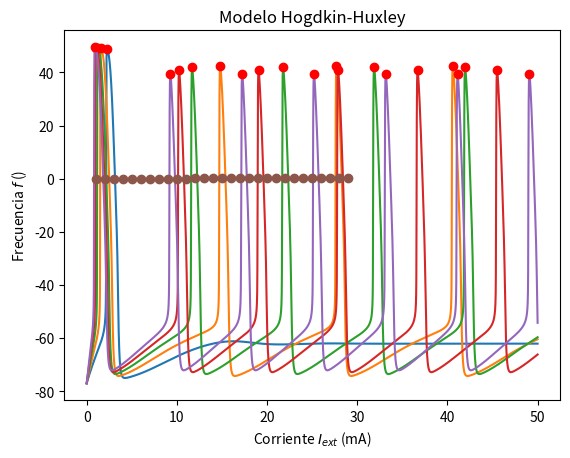

Python code for this plot:
import numpy as np
import matplotlib.pyplot as plt
from scipy.signal import find_peaks

#Constantes 
gna = 120 #mS/cm2
gk = 36 #mS/cm2
gcl = 0.3 #mS/cm2

Vna = 50 #mV
Vk = -77 #mV
Vcl = -54.4 #mV

C = 1 #muF/cm2

#Iext = 9 #muA/cm2

def n0(V):
    an = 0.01*(V+55)/(1-np.exp((-V-55)/10))
    bn = 0.125*np.exp((-V-65)/80)
    return an/(an+bn)
def tn(V):
    an = 0.01*(V+55)/(1-np.exp((-V-55)/10))
    bn = 0.125*np.exp((-V-65)/80)
    return 1/(an+bn)

def m0(V):
    am = 0.1*(V+40)/(1-np.exp((-V-40)/10))
    bm = 4*np.exp((-V-65)/18)
    return am/(am+bm)
def tm(V):
    am = 0.1*(V+40)/(1-np.exp((-V-40)/10))
    bm = 4*np.exp((-V-65)/18)
    return 1/(am+bm)

def h0(V):
    ah = 0.07*np.exp((-V-65)/20)
    bh = 1/(1+np.exp((-V-35)/10))
    return ah/(ah+bh)
def th(V):
    ah = 0.07*np.exp((-V-65)/20)
    bh = 1/(1+np.exp((-V-35)/10))
    return 1/(ah+bh)

# Definición de las ecuaciones diferenciales
def f_n(t, n, V):
    # Define la ecuación para dn/dt
    return (n0(V) - n)/tn(V)   

def f_m_cte(t, n, V):
    # Define la ecuación para dm/dt
    return m0(V)

def f_V(t, n, V, Iext):
    # Define la ecuación para dV/dt
    return (Iext - gk*(n**4)*(V-Vk) - gna*(m0(V)**3)*(h0(Vk) - n0(Vk) - n)*(V-Vna) - gcl*(V-Vcl))/C  

# Implementación del método de Runge-Kutta de cuarto orden
def runge_kutta_4_system(t, n, V, i, dt):
    # Calcula los k1, k2, k3 y k4 para cada variable
    k1_n = dt * f_n(t, n, V)
    k1_V = dt * f_V(t, n, V, i)
    
    k2_n = dt * f_n(t + dt/2, n + k1_n/2, V + k1_V/2)
    k2_V = dt * f_V(t + dt/2, n + k1_n/2, V + k1_V/2, i)
    
    k3_n = dt * f_n(t + dt/2, n + k2_n/2, V + k2_V/2)
    k3_V = dt * f_V(t + dt/2, n + k2_n/2, V + k2_V/2, i)
    
    k4_n = dt * f_n(t + dt, n + k3_n, V + k3_V)
    k4_V = dt * f_V(t + dt, n + k3_n, V + k3_V, i)
    
    # Calcula las nuevas variables utilizando los k1, k2, k3 y k4
    new_n = n + (k1_n + 2*k2_n + 2*k3_n + k4_n) / 6
    new_V = V + (k1_V + 2*k2_V + 2*k3_V + k4_V) / 6
    
    return new_n, new_V

f = []
I_ext = list(range(1, 30))  # Crear un vector del 1 al 20

for i in I_ext:
    # Parámetros de la simulación
    dt = 0.01  # Tamaño del paso de tiempo
    t_end = 50.0  # Tiempo final de simulación

    # Listas para almacenar resultados
    V0=Vk
    n_values = [n0(V0)]
    h_values = [h0(V0)]
    V_values = [V0]
    t_values = [0]

    # Bucle de integración
    t_current = 0
    n_current = n0(V0)
    h_current = h0(V0)
    V_current = V0

    t_vec = []
    while t_current < t_end:
        n_current, V_current = runge_kutta_4_system(t_current, n_current, V_current, i, dt)
        t_current += dt
        
        n_values.append(n_current)
        V_values.append(V_current)
        t_values.append(t_current)

    # Encontrar los picos en la curva
    peaks, _ = find_peaks(V_values, height=0, distance=10)  # Ajusta la prominencia según tu necesidad

    if(len(peaks) > 2):
        f.append(1/(t_values[peaks[-1]] - t_values[peaks[-2]]))
    else:
        f.append(0)

# Graficar la variable V en función de t
    if(i % 5 == 0 ):
        plt.plot(t_values, V_values)
        plt.xlabel('Tiempo $t$ (ms)')
        plt.ylabel('Voltaje $V$ (mV)')
        plt.title('Modelo Hogdkin-Huxley')
                
        for p in peaks:
            #plt.plot(t_values[peaks[-1]], V_values[peaks[-1]], "bo", label="Picos")
            #plt.plot(t_values[peaks[-2]], V_values[peaks[-2]], "ro", label="Picos")
            plt.plot(t_values[p], V_values[p], "ro", label="Picos")
        
        plt.show()


# Graficar la variable V en función de t
plt.plot(I_ext, f, "o")
#plt.plot(t_values, V_values)
plt.xlabel('Corriente $I_{ext}$ (mA)')
plt.ylabel('Frecuencia $f$ ()')
plt.title('Modelo Hogdkin-Huxley')
plt.show()